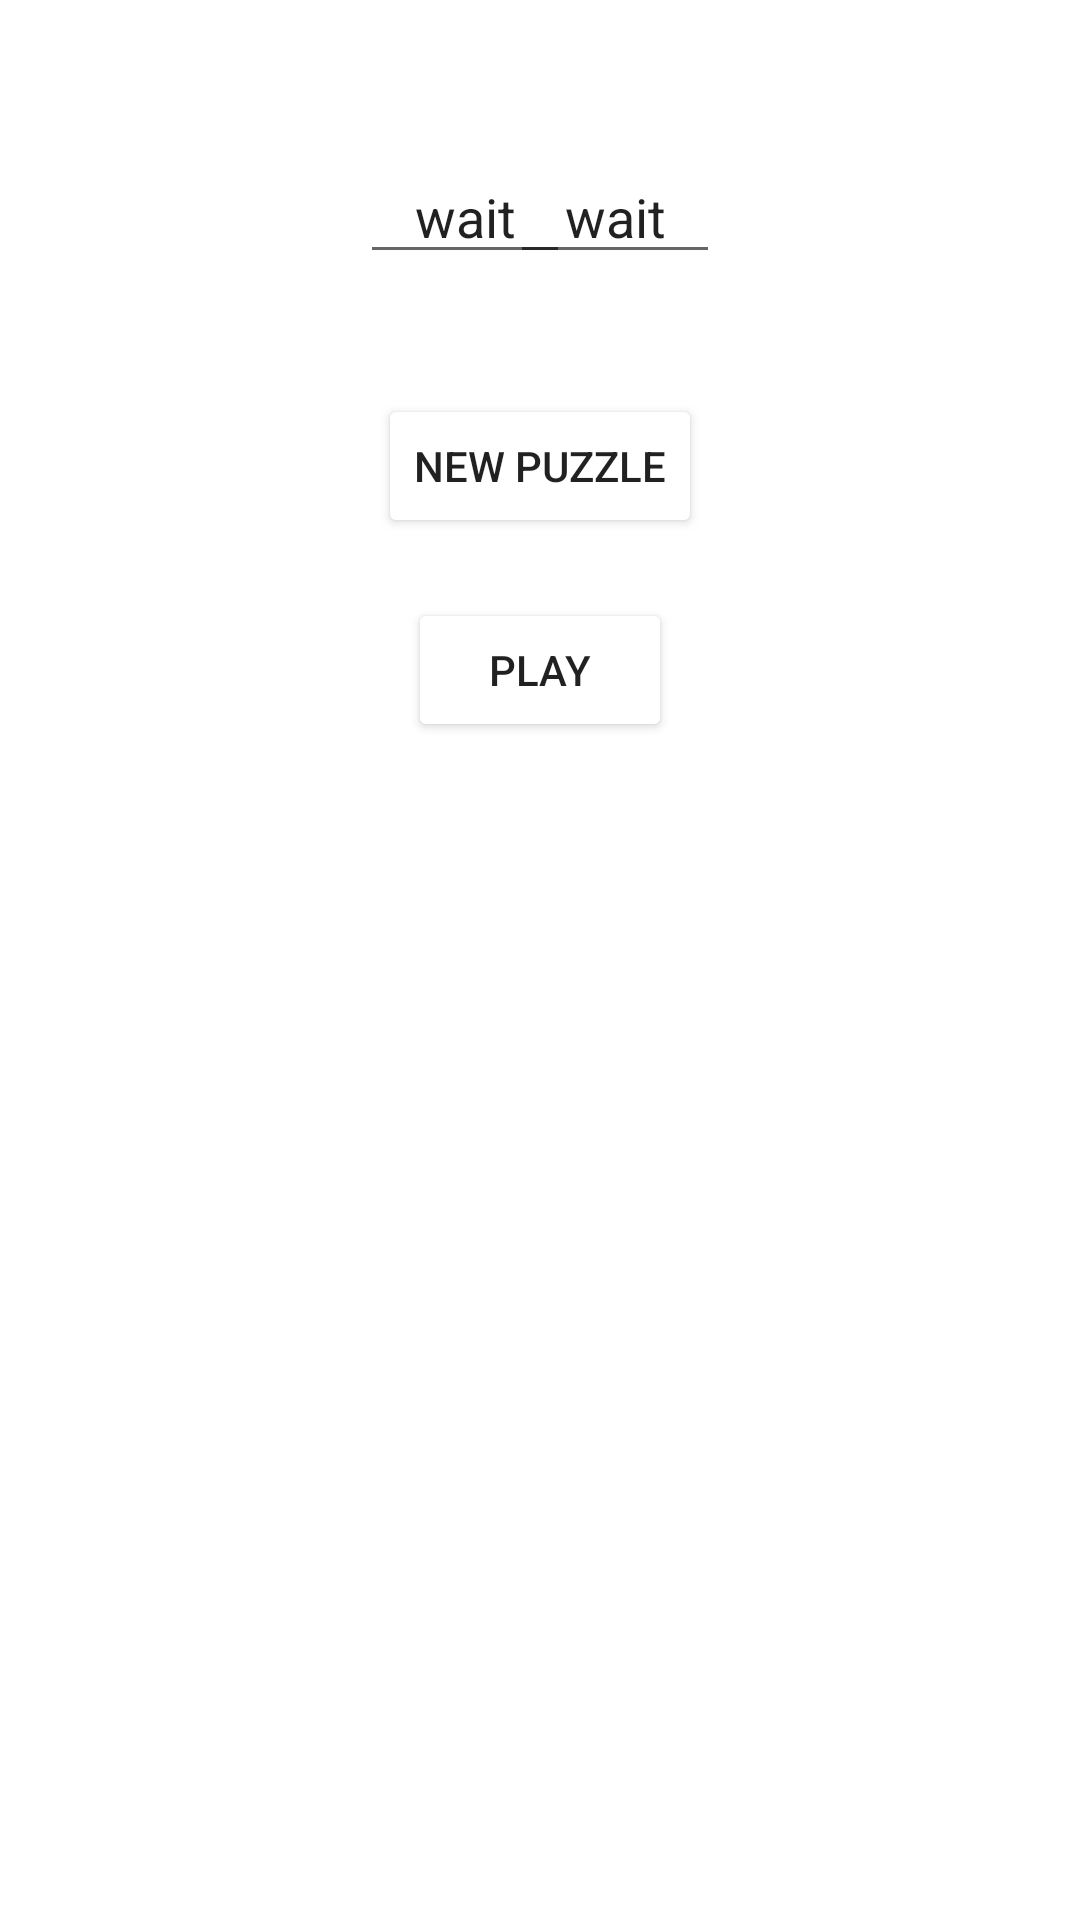

This screen was rendered from an Android layout file. Write that file and the resources it references.
<!-- AndroidManifest.xml: application theme Theme.Fun_wordly -->
<!-- res/layout/activity_main.xml -->
<?xml version="1.0" encoding="utf-8"?>
<androidx.constraintlayout.widget.ConstraintLayout xmlns:android="http://schemas.android.com/apk/res/android"
    xmlns:app="http://schemas.android.com/apk/res-auto"
    xmlns:tools="http://schemas.android.com/tools"
    android:layout_width="match_parent"
    android:layout_height="match_parent"
    tools:context=".Main">

    <RelativeLayout
        android:id="@+id/relative_layout"
        android:layout_width="match_parent"
        android:layout_height="wrap_content"
        app:layout_constraintTop_toTopOf="parent"
        app:layout_constraintStart_toStartOf="parent"
        app:layout_constraintEnd_toEndOf="parent"
        android:layout_marginTop="50dp"

        >

        <EditText
            android:id="@+id/start_text"
            android:layout_width="70dp"
            android:layout_height="wrap_content"
            android:layout_marginStart="120dp"
            android:text="wait"
            android:textAlignment="center"
            />


        <EditText
            android:id="@+id/end_text"
            android:layout_width="70dp"
            android:layout_height="wrap_content"
            android:layout_alignParentEnd="true"
            android:layout_marginEnd="120dp"
            android:text="wait"
            android:textAlignment="center"
            />

    </RelativeLayout>

    <Button
        android:id="@+id/puzzle_button"
        android:layout_width="wrap_content"
        android:layout_height="wrap_content"
        android:text="New Puzzle"
        app:layout_constraintStart_toStartOf="parent"
        app:layout_constraintEnd_toEndOf="parent"
        app:layout_constraintTop_toBottomOf="@id/relative_layout"
        android:layout_marginTop="40dp"
        android:backgroundTint="@color/light_purple"
        />

    <Button
        android:id="@+id/play_button"
        android:layout_width="wrap_content"
        android:layout_height="wrap_content"
        android:text="Play"
        app:layout_constraintStart_toStartOf="parent"
        app:layout_constraintEnd_toEndOf="parent"
        app:layout_constraintTop_toBottomOf="@id/puzzle_button"
        android:layout_marginTop="20dp"
        android:backgroundTint="@color/light_purple"
        />




</androidx.constraintlayout.widget.ConstraintLayout>
<!-- resources referenced by this layout -->
<resources>
  <style name="Theme.Fun_wordly" parent="Theme.MaterialComponents.DayNight.DarkActionBar">
          
          <item name="colorPrimary">@color/light_purple</item>
          <item name="colorPrimaryVariant">@color/black</item>
          <item name="colorOnPrimary">@color/white</item>
          
          <item name="colorSecondary">@color/teal_200</item>
          <item name="colorSecondaryVariant">@color/teal_700</item>
          <item name="colorOnSecondary">@color/black</item>
          
          <item name="android:statusBarColor">?attr/colorPrimaryVariant</item>
          
      </style>
  <color name="black">#FF000000</color>
  <color name="white">#FFFFFFFF</color>
  <color name="teal_200">#FF03DAC5</color>
  <color name="teal_700">#FF018786</color>
</resources>
